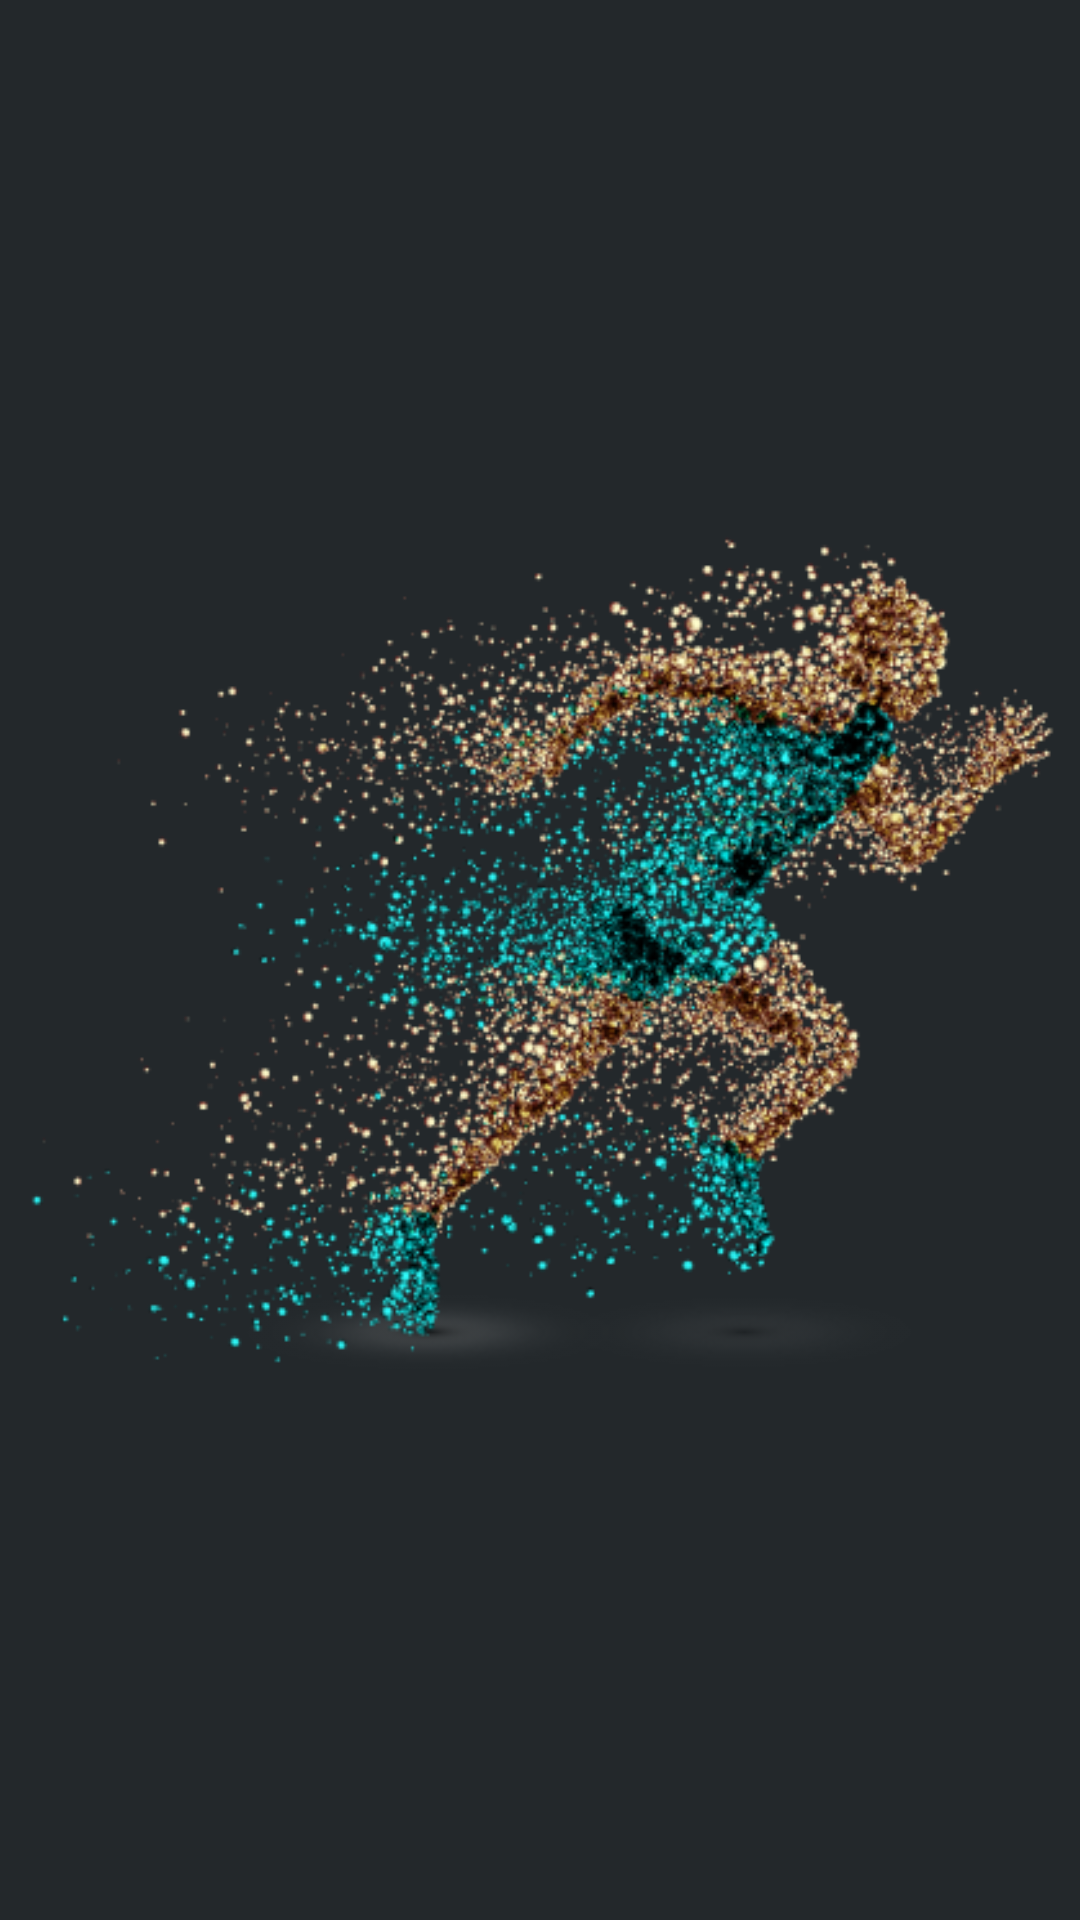

Android layout source for this screen:
<!-- AndroidManifest.xml: application theme AppTheme -->
<!-- res/layout/nav_header_main.xml -->
<?xml version="1.0" encoding="utf-8"?>
<LinearLayout xmlns:android="http://schemas.android.com/apk/res/android"
    xmlns:app="http://schemas.android.com/apk/res-auto"
    android:layout_width="match_parent"
    android:layout_height="@dimen/nav_header_height"
    android:background="@color/dark_grey"
    android:gravity="center"
    android:orientation="vertical"
    android:paddingBottom="@dimen/activity_vertical_margin"
    android:paddingLeft="@dimen/activity_horizontal_margin"
    android:paddingRight="@dimen/activity_horizontal_margin"
    android:paddingTop="@dimen/activity_vertical_margin"
    android:theme="@style/ThemeOverlay.AppCompat.Dark">

    <ImageView
        android:id="@+id/imageView"
        android:layout_width="wrap_content"
        android:layout_height="wrap_content"
        android:layout_gravity="center"
        app:srcCompat="@drawable/logo" />

</LinearLayout>
<!-- resources referenced by this layout -->
<resources>
  <color name="dark_grey">#23282B</color>
  <!-- drawable logo: png bitmap (drawable-v24, 159716 bytes) -->
  <style name="AppTheme" parent="Theme.AppCompat.Light.DarkActionBar">
          
          <item name="colorPrimary">@color/colorPrimary</item>
          <item name="colorPrimaryDark">@color/colorPrimaryDark</item>
          <item name="colorAccent">@color/colorAccent</item>
      </style>
  <color name="colorPrimary">#3F51B5</color>
  <color name="colorPrimaryDark">#303F9F</color>
  <color name="colorAccent">#FF4081</color>
</resources>
